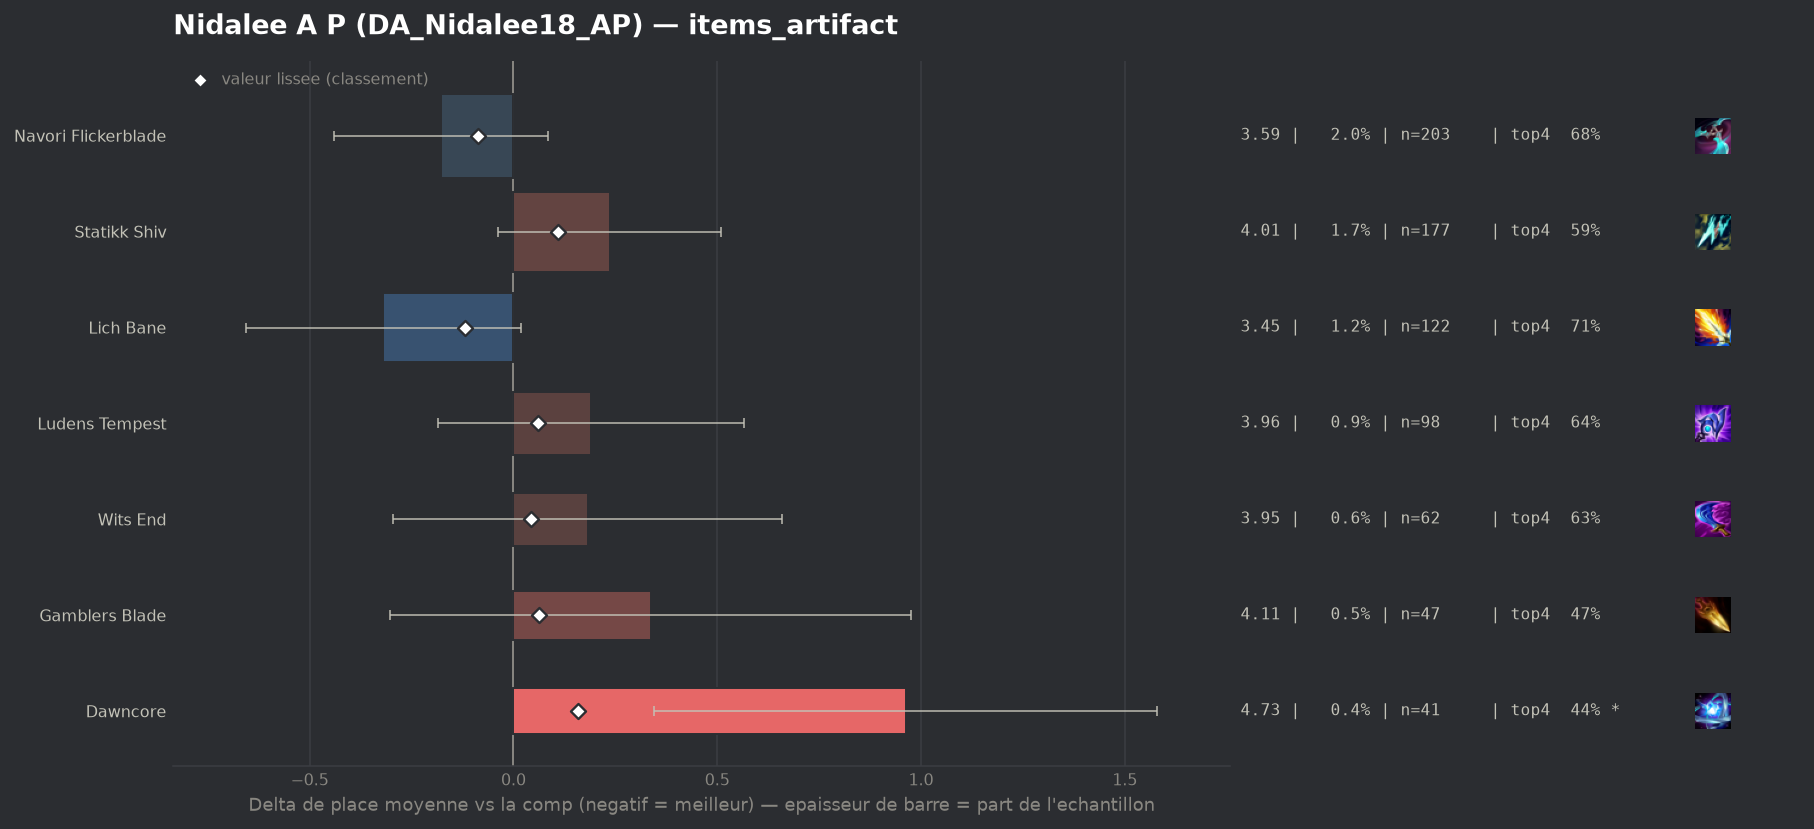

The file beside this chart, header and first rows:
group, label, n, share, avg_place, shrunk_avg, score, d_avg, d_avg_pess, impact, d_top4, win, top2, top4, sd, z, p, significant
populaire, Lich Bane, 122, 0.01172, 3.451, 3.652, -0.118, -0.319, 0.0, 0.0014, 0.0532, 0.1639, 0.377, 0.7131, 1.891, -1.85, 0.06427, False
populaire, Navori Flickerblade, 203, 0.01951, 3.591, 3.681, -0.088, -0.178, 0.0, 0.0017, 0.0248, 0.1379, 0.3498, 0.6847, 1.887, -1.33, 0.1825, False
populaire, Wits End, 62, 0.005958, 3.952, 3.811, 0.042, 0.182, 0.0, -0.0002, -0.0309, 0.0806, 0.2903, 0.629, 1.913, 0.75, 0.455, False
populaire, Ludens Tempest, 98, 0.009418, 3.959, 3.83, 0.061, 0.19, 0.0, -0.0006, -0.0171, 0.102, 0.2143, 0.6429, 1.889, 0.99, 0.3229, False
populaire, Gamblers Blade, 47, 0.004517, 4.106, 3.832, 0.062, 0.337, 0.0, -0.0003, -0.1918, 0.1915, 0.3191, 0.4681, 2.234, 1.03, 0.302, False
populaire, Statikk Shiv, 177, 0.01701, 4.006, 3.878, 0.109, 0.236, 0.0, -0.0018, -0.0667, 0.0904, 0.2373, 0.5932, 1.843, 1.69, 0.09131, False
populaire, Dawncore, 41, 0.00394, 4.732, 3.928, 0.158, 0.962, 0.345, -0.0006, -0.2209, 0.0732, 0.1707, 0.439, 2.012, 3.06, 0.00225, True
